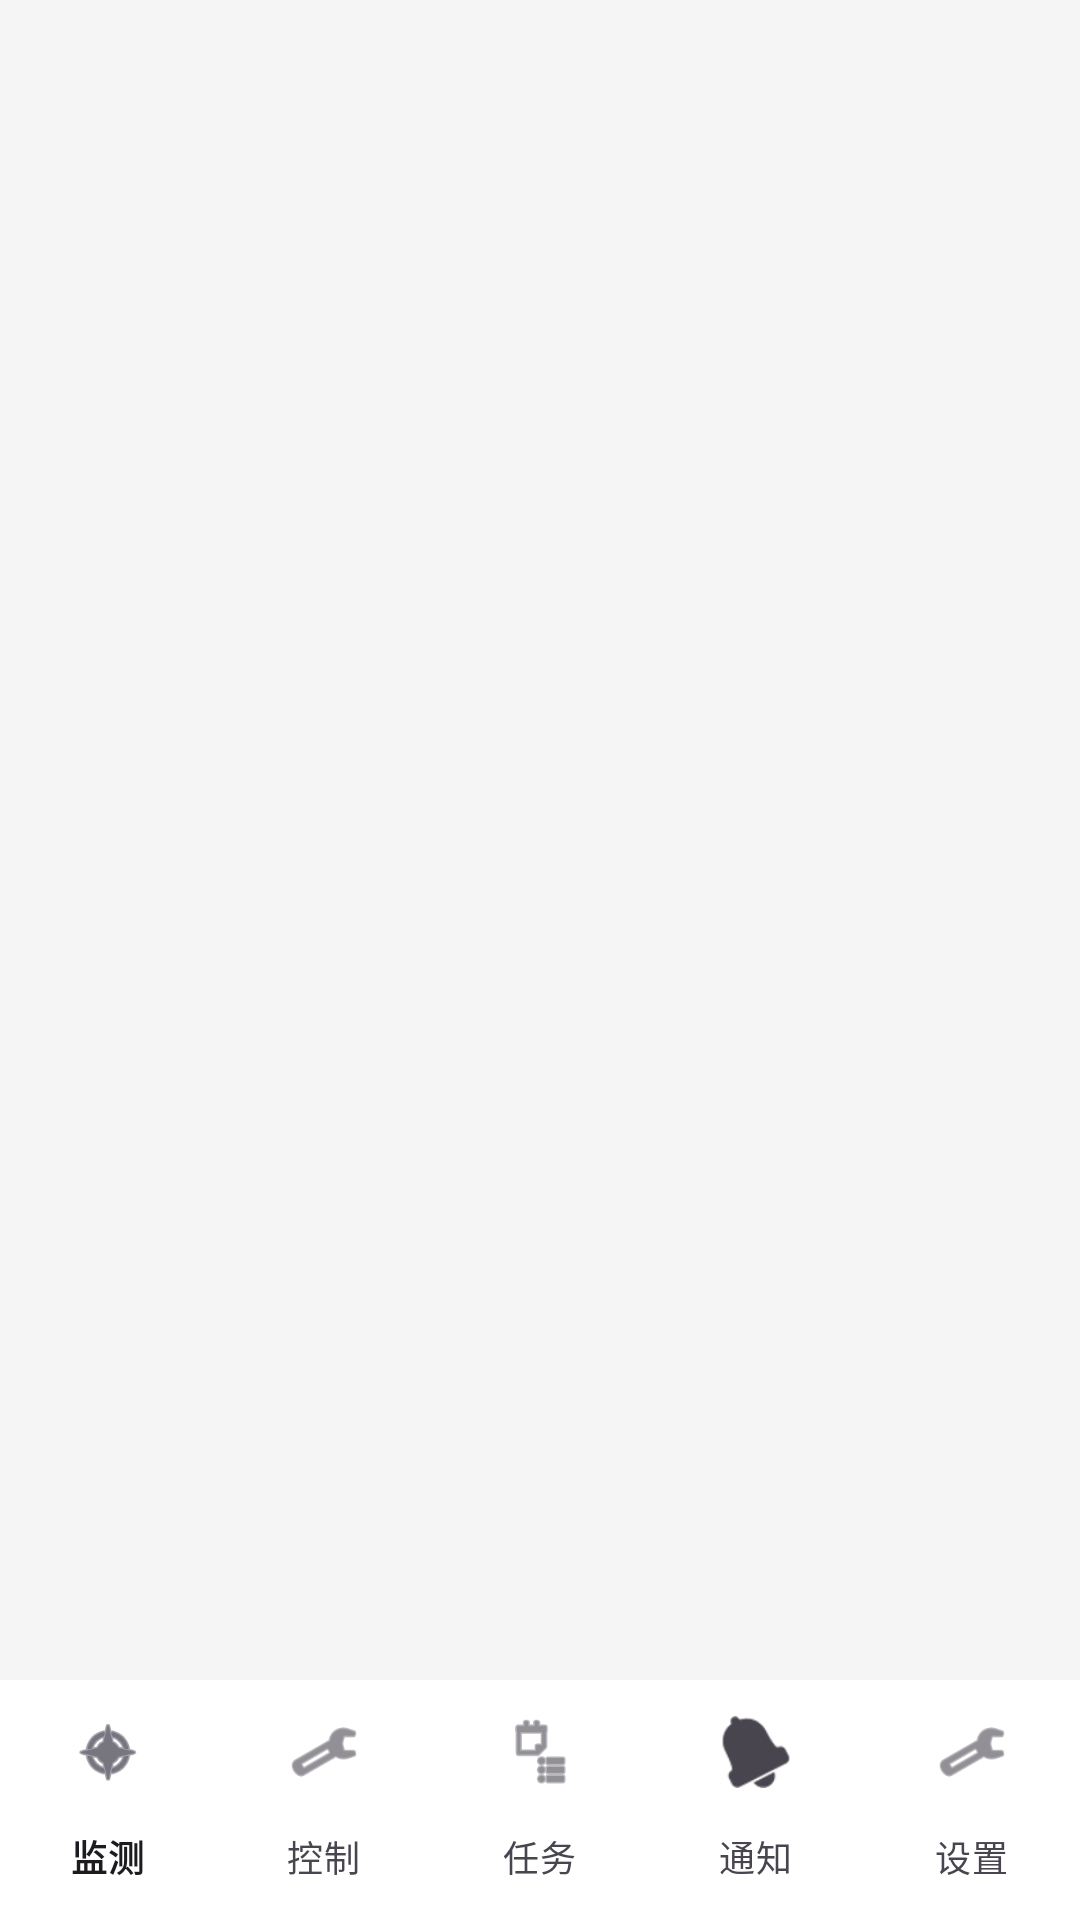

Layout XML and referenced resources for this Android screen:
<!-- AndroidManifest.xml: application theme Theme.SmartHome -->
<!-- res/layout/activity_main.xml -->
<?xml version="1.0" encoding="utf-8"?>

<LinearLayout xmlns:android="http://schemas.android.com/apk/res/android"
    xmlns:app="http://schemas.android.com/apk/res-auto"
    android:layout_width="match_parent"
    android:layout_height="match_parent"
    android:orientation="vertical"
    android:background="#F5F5F5">

    <FrameLayout
        android:id="@+id/fragment_container"
        android:layout_width="match_parent"
        android:layout_height="0dp"
        android:layout_weight="1" />

    <com.google.android.material.bottomnavigation.BottomNavigationView
        android:id="@+id/bottom_nav"
        android:layout_width="match_parent"
        android:layout_height="wrap_content"
        android:background="@android:color/white"
        app:menu="@menu/bottom_nav_menu"
        app:labelVisibilityMode="labeled" />

</LinearLayout>
<!-- resources referenced by this layout -->
<resources>
  <style name="Theme.SmartHome" parent="Theme.Material3.Light.NoActionBar">
          <item name="colorPrimary">@color/primary</item>
          <item name="colorPrimaryDark">@color/primary</item>
          <item name="colorAccent">@color/accent</item>
          <item name="android:statusBarColor">#F5F5F5</item>
          <item name="android:windowLightStatusBar">true</item>
          <item name="android:windowSplashScreenAnimatedIcon">@null</item>
          <item name="android:windowSplashScreenBackground">@android:color/white</item>
          <item name="android:windowSplashScreenAnimationDuration">0</item>
      </style>
  <color name="primary">#1565C0</color>
  <color name="accent">#FF6F00</color>
</resources>
